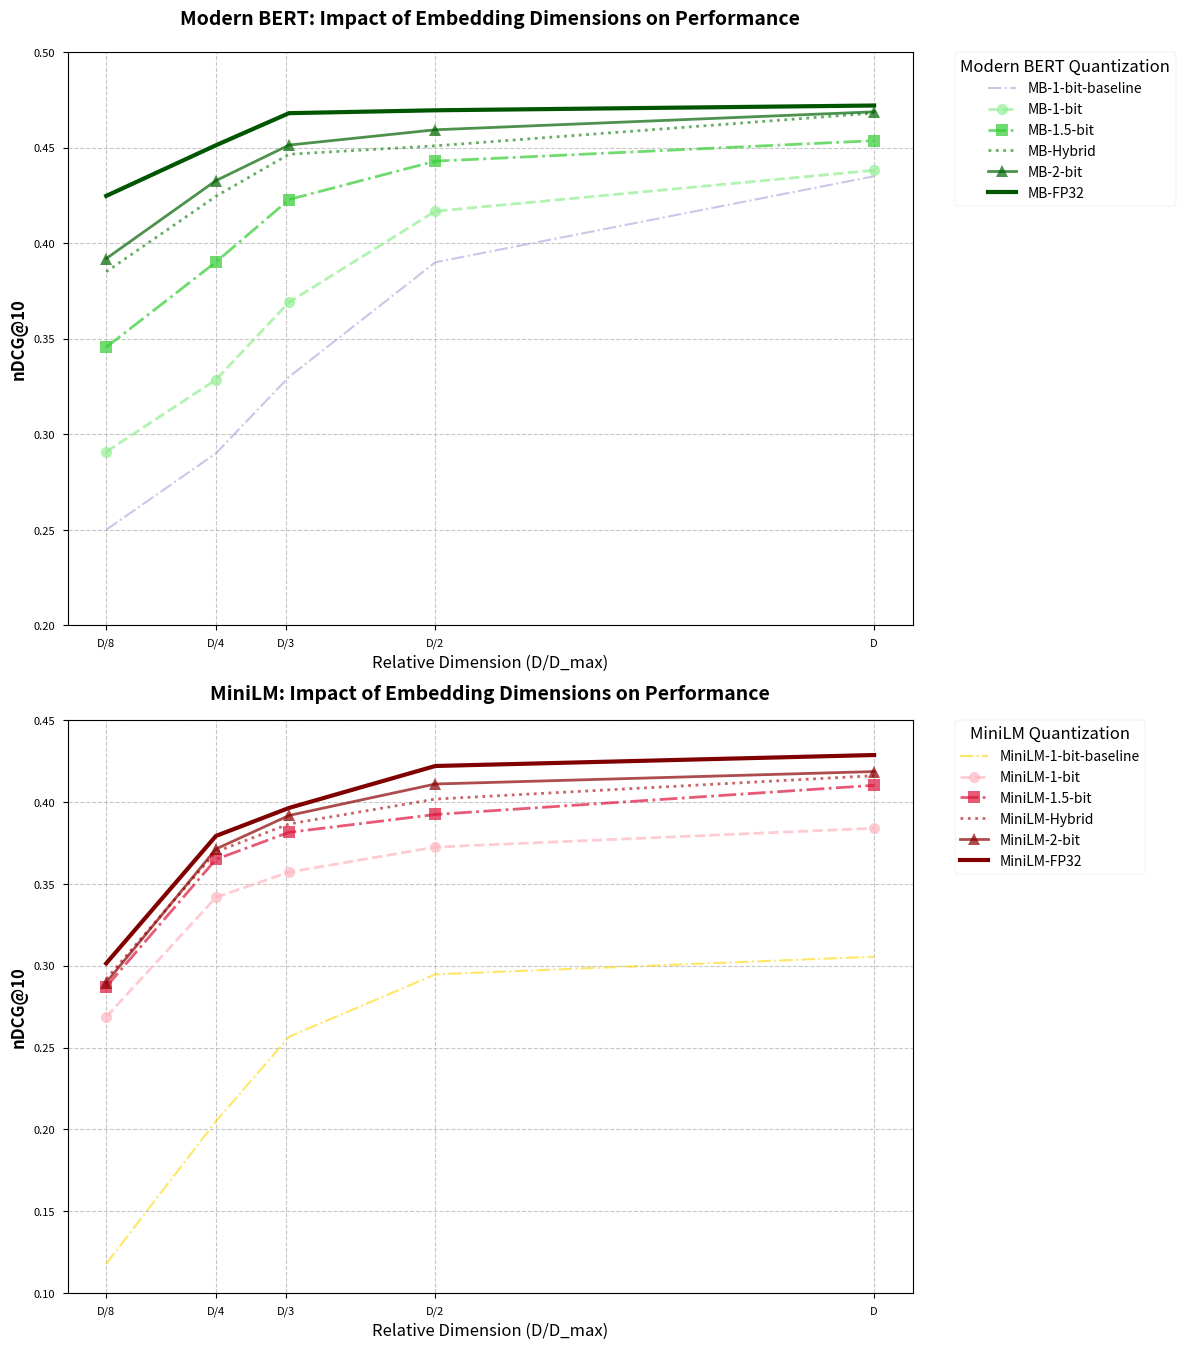

Recreate this plot in Python.
import matplotlib.pyplot as plt
import numpy as np

# Data for Modern BERT (MB)
mb_dims = np.array([96, 192, 256, 384, 768])  # Actual dimensions
mb_data = {
    '1-bit': np.array([0.2908, 0.3285, 0.3691, 0.4167, 0.4381]),
    '1.5-bit': np.array([0.3455, 0.3901, 0.4228, 0.4429, 0.4536]),
    'Hybrid': np.array([0.3850, 0.4245, 0.4465, 0.4509, 0.4680]),
    '2-bit': np.array([0.3919, 0.4327, 0.4513, 0.4593, 0.4687]),
    'FP32': np.array([0.4247, 0.4512, 0.4680, 0.4695, 0.4720])
}

# Data for MiniLM
minilm_dims = np.array([48, 96, 128, 192, 384])  # Actual dimensions
minilm_data = {
    '1-bit': np.array([0.2687, 0.3417, 0.3571, 0.3724, 0.3839]),
    '1.5-bit': np.array([0.2871, 0.3649, 0.3814, 0.3923, 0.4101]),
    'Hybrid': np.array([0.2919, 0.3695, 0.3865, 0.4017, 0.4160]),
    '2-bit': np.array([0.2897, 0.3712, 0.3917, 0.4109, 0.4185]),
    'FP32': np.array([0.3014, 0.3792, 0.3963, 0.4219, 0.4286])
}

# Set figure size and style
plt.style.use('seaborn-v0_8-paper')
fig, (ax1, ax2) = plt.subplots(2, 1, figsize=(12, 14))

# Line styles and markers
line_styles = {
    '1-bit': ('--', 'o'),
    '1.5-bit': ('-.', 's'),
    'Hybrid': (':', 'x'),
    '2-bit': ('-', '^'),
    'FP32': ('-', None)  # Solid line for FP32
}

color_map_mb = {
    '1-bit': '#90EE90',      # Light green
    '1.5-bit': '#32CD32',    # Lime green
    'Hybrid': '#228B22',     # Forest green
    '2-bit': '#006400',      # Dark green
    'FP32': '#005500'        # Dark green
}

color_map_minilm = {
    '1-bit': '#FFB6C1',      # Light pink
    '1.5-bit': '#DC143C',    # Crimson
    'Hybrid': '#B22222',     # Fire brick
    '2-bit': '#8B0000',      # Dark red
    'FP32': '#800000'        # Dark red but lighter than before
}

# Add baseline data for Modern BERT
mb_baseline_data = {
    '1-bit': np.array([0.2500, 0.2900, 0.3300, 0.3900, 0.4350]),  # Thresholds Only row
    '2-bit': np.array([0.3500, 0.3850, 0.4200, 0.4370, 0.4640])   # Thresholds Only row
}

# Add baseline data for MiniLM
minilm_baseline_data = {
    '1-bit': np.array([0.1180, 0.2050, 0.2566, 0.2947, 0.3055]),  # Thresholds Only row
    '2-bit': np.array([0.1500, 0.2428, 0.2879, 0.3324, 0.3431])   # Thresholds Only row
}

# Update color maps to include baseline colors
color_map_mb.update({
    '1-bit-baseline': '#B19CD9',  # Light purplish
    '2-bit-baseline': '#9370DB'   # Medium purplish
})

color_map_minilm.update({
    '1-bit-baseline': '#FFD700',  # Darker yellow (Gold)
    '2-bit-baseline': '#FFB347'   # Darker orange/yellow
})

# Plot Modern BERT on first subplot
max_dim_mb = max(mb_dims)
mb_handles = []  # Store handles for MB legend

# Plot baselines first
for quant_type in ['1-bit']:
    x = mb_dims / max_dim_mb
    y = mb_baseline_data[quant_type]
    line, = ax1.plot(x, y,
                    linestyle='dashdot',
                    marker=None,
                    color=color_map_mb[f'{quant_type}-baseline'],
                    alpha=0.6,
                    label=f'MB-{quant_type}-baseline',
                    linewidth=1.5)
    mb_handles.append(line)
    
for quant_type, values in mb_data.items():
    x = mb_dims / max_dim_mb
    y = values
    linestyle, marker = line_styles[quant_type]
    
    # Special handling for FP32
    if quant_type == 'FP32':
        linewidth = 3.0
        alpha = 1.0
    else:
        linewidth = 2.0
        alpha = 0.7
    
    line, = ax1.plot(x, y,
                    linestyle=linestyle,
                    marker=marker,
                    markersize=8,
                    color=color_map_mb[quant_type],
                    alpha=alpha,
                    label=f'MB-{quant_type}',
                    linewidth=linewidth)
    mb_handles.append(line)

max_dim_minilm = max(minilm_dims)
minilm_handles = []  # Store handles for MiniLM legend

# Plot baselines first
for quant_type in ['1-bit', ]:
    x = minilm_dims / max_dim_minilm
    y = minilm_baseline_data[quant_type]
    line, = ax2.plot(x, y,
                    linestyle='dashdot',
                    marker=None,
                    color=color_map_minilm[f'{quant_type}-baseline'],
                    alpha=0.6,
                    label=f'MiniLM-{quant_type}-baseline',
                    linewidth=1.5)
    minilm_handles.append(line)

# Plot MiniLM on second subplot

for quant_type, values in minilm_data.items():
    x = minilm_dims / max_dim_minilm
    y = values
    linestyle, marker = line_styles[quant_type]
    
    # Special handling for FP32
    if quant_type == 'FP32':
        linewidth = 3.0
        alpha = 1.0
    else:
        linewidth = 2.0
        alpha = 0.7
    
    line, = ax2.plot(x, y,
                    linestyle=linestyle,
                    marker=marker,
                    markersize=8,
                    color=color_map_minilm[quant_type],
                    alpha=alpha,
                    label=f'MiniLM-{quant_type}',
                    linewidth=linewidth)
    minilm_handles.append(line)

# Customize the plots
for ax in [ax1, ax2]:
    ax.set_xlabel('Relative Dimension (D/D_max)', fontsize=12)
    ax.set_ylabel('nDCG@10', fontsize=12, fontweight='bold')
    if ax == ax1:
        ax.set_ylim(0.2, 0.5)
    else:
        ax.set_ylim(0.1, 0.45)
    ax.set_xticks([0.125, 0.25, 0.33, 0.5, 1.0])
    ax.set_xticklabels(['D/8', 'D/4', 'D/3', 'D/2', 'D'])
    ax.grid(True, linestyle='--', alpha=0.7)

# Set specific titles for each subplot
ax1.set_title('Modern BERT: Impact of Embedding Dimensions on Performance', 
              fontsize=14, fontweight='bold', pad=20)
ax2.set_title('MiniLM: Impact of Embedding Dimensions on Performance', 
              fontsize=14, fontweight='bold', pad=15)

# Create legends for each subplot
ax1.legend(handles=mb_handles, title='Modern BERT Quantization',
          bbox_to_anchor=(1.05, 1), loc='upper left',
          borderaxespad=0., title_fontsize=12, fontsize=10)

ax2.legend(handles=minilm_handles, title='MiniLM Quantization',
          bbox_to_anchor=(1.05, 1), loc='upper left',
          borderaxespad=0., title_fontsize=12, fontsize=10)

# Add a main title for the entire figure
fig.suptitle('', # Comparison of Embedding Dimension Impact on Model Performance
            fontsize=16, fontweight='bold', y=0.98)

# Adjust layout to prevent label cutoff
plt.tight_layout()

plt.subplots_adjust(top=0.93)

# Show plot
plt.show()